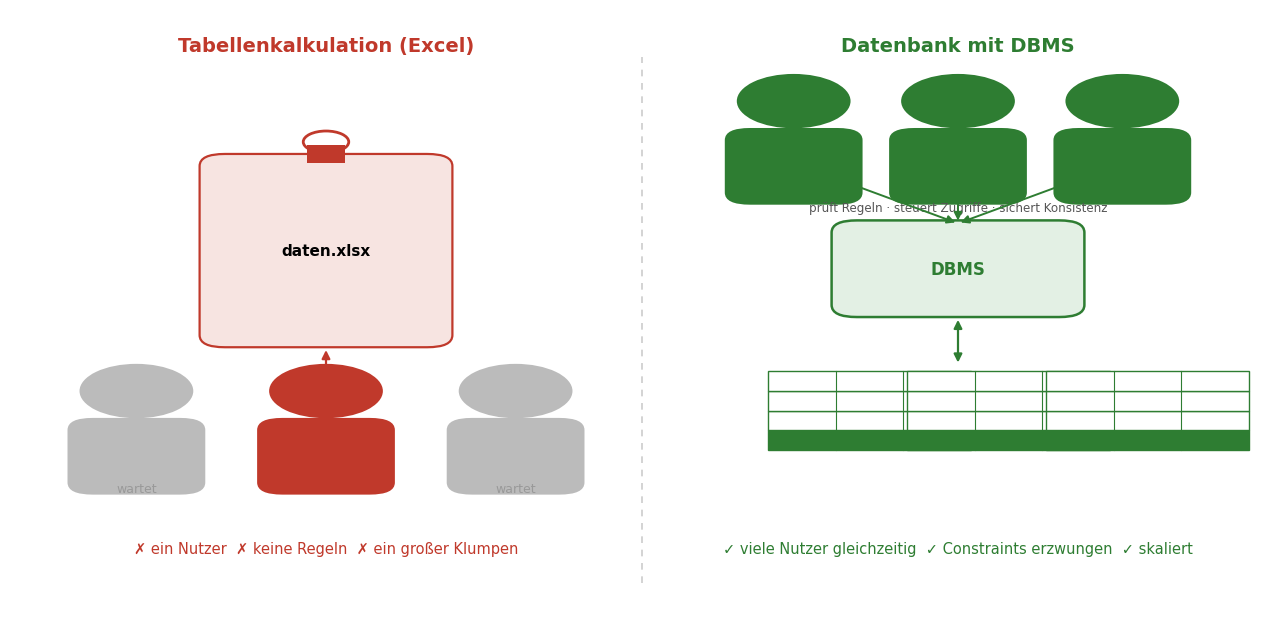

Here is the Python script that generated this plot: (Note: this script raises an exception after producing the figure.)
"""Generiert das Schaubild "Excel vs. Datenbank" fuer Foliensatz 20.

Erzeugt:
  Grafiken/20_excel_vs_datenbank.png  -- links: eine Datei, ein Nutzer, Sperre;
                                         rechts: DBMS als Vermittler zwischen
                                         vielen Nutzern und strukturierten Tabellen.
"""
import matplotlib.pyplot as plt
import matplotlib.patches as mpatches

plt.rcParams.update({
    'font.size': 12,
    'figure.dpi': 150,
    'savefig.dpi': 150,
    'font.family': 'DejaVu Sans',
})

GRAFIKEN_DIR = 'Grafiken'
ROT = "#c0392b"
GRUEN = "#2e7d32"
BLAU = "#2a5d8f"
GRAU = "#555555"


def _person(ax, x, y, s=0.045, color=GRAU):
    ax.add_patch(mpatches.Circle((x, y + s * 1.5), s, facecolor=color, edgecolor='none'))
    ax.add_patch(mpatches.FancyBboxPatch((x - s * 1.1, y - s * 2.2), s * 2.2, s * 2.6,
                 boxstyle="round,pad=0.005,rounding_size=0.02", facecolor=color, edgecolor='none'))


def _table_icon(ax, x, y, w=0.16, h=0.13, ec=BLAU):
    rh = h / 4
    for i in range(4):
        fc = ec if i == 0 else 'white'
        ax.add_patch(mpatches.Rectangle((x, y + i * rh), w, rh, facecolor=fc, edgecolor=ec, lw=1.0))
    for j in range(1, 3):
        ax.plot([x + j * w / 3, x + j * w / 3], [y, y + h], color=ec, lw=0.8)


def generate():
    fig, ax = plt.subplots(figsize=(13, 6.4))
    ax.set_xlim(0, 1)
    ax.set_ylim(0, 1)
    ax.axis('off')

    # Trennlinie
    ax.plot([0.5, 0.5], [0.05, 0.92], color='#cccccc', lw=1.2, ls=(0, (4, 4)))

    # --- LINKS: Excel-Datei ---
    ax.text(0.25, 0.93, "Tabellenkalkulation (Excel)", ha='center', fontsize=14,
            fontweight='bold', color=ROT)
    # die eine Datei
    ax.add_patch(mpatches.FancyBboxPatch((0.16, 0.45), 0.18, 0.30,
                 boxstyle="round,pad=0.01,rounding_size=0.02", facecolor="#f7e4e1", edgecolor=ROT, lw=1.6))
    ax.text(0.25, 0.60, "daten.xlsx", ha='center', va='center', fontsize=11, fontweight='bold')
    # Schloss-Symbol
    ax.add_patch(mpatches.Circle((0.25, 0.78), 0.018, facecolor='none', edgecolor=ROT, lw=2))
    ax.add_patch(mpatches.Rectangle((0.235, 0.745), 0.03, 0.03, facecolor=ROT, edgecolor='none'))
    # ein Nutzer
    _person(ax, 0.25, 0.30, color=ROT)
    ax.annotate("", xy=(0.25, 0.44), xytext=(0.25, 0.37), arrowprops=dict(arrowstyle="-|>", color=ROT, lw=1.6))
    # andere Nutzer ausgesperrt
    _person(ax, 0.40, 0.30, color="#bbbbbb")
    _person(ax, 0.10, 0.30, color="#bbbbbb")
    ax.text(0.40, 0.20, "wartet", ha='center', fontsize=9, color="#999999")
    ax.text(0.10, 0.20, "wartet", ha='center', fontsize=9, color="#999999")
    ax.text(0.25, 0.10, "✗ ein Nutzer  ✗ keine Regeln  ✗ ein großer Klumpen",
            ha='center', fontsize=10.5, color=ROT)

    # --- RECHTS: Datenbank mit DBMS ---
    ax.text(0.75, 0.93, "Datenbank mit DBMS", ha='center', fontsize=14,
            fontweight='bold', color=GRUEN)
    # DBMS-Box
    ax.add_patch(mpatches.FancyBboxPatch((0.66, 0.50), 0.18, 0.14,
                 boxstyle="round,pad=0.01,rounding_size=0.02", facecolor="#e3f0e4", edgecolor=GRUEN, lw=1.8))
    ax.text(0.75, 0.57, "DBMS", ha='center', va='center', fontsize=12, fontweight='bold', color=GRUEN)
    ax.text(0.75, 0.665, "prüft Regeln · steuert Zugriffe · sichert Konsistenz",
            ha='center', fontsize=8.6, color=GRAU)
    # Tabellen unten
    _table_icon(ax, 0.60, 0.27, ec=GRUEN)
    _table_icon(ax, 0.71, 0.27, ec=GRUEN)
    _table_icon(ax, 0.82, 0.27, ec=GRUEN)
    ax.annotate("", xy=(0.75, 0.41), xytext=(0.75, 0.49), arrowprops=dict(arrowstyle="<|-|>", color=GRUEN, lw=1.6))
    # viele Nutzer oben
    for px in (0.62, 0.75, 0.88):
        _person(ax, px, 0.78, color=GRUEN)
        ax.annotate("", xy=(0.75, 0.645), xytext=(px, 0.745),
                    arrowprops=dict(arrowstyle="-|>", color=GRUEN, lw=1.4))
    ax.text(0.75, 0.10, "✓ viele Nutzer gleichzeitig  ✓ Constraints erzwungen  ✓ skaliert",
            ha='center', fontsize=10.5, color=GRUEN)

    fig.tight_layout()
    out = f"{GRAFIKEN_DIR}/20_excel_vs_datenbank.png"
    fig.savefig(out, bbox_inches='tight')
    plt.close(fig)
    print(f"→ geschrieben: {out}")


if __name__ == "__main__":
    generate()
